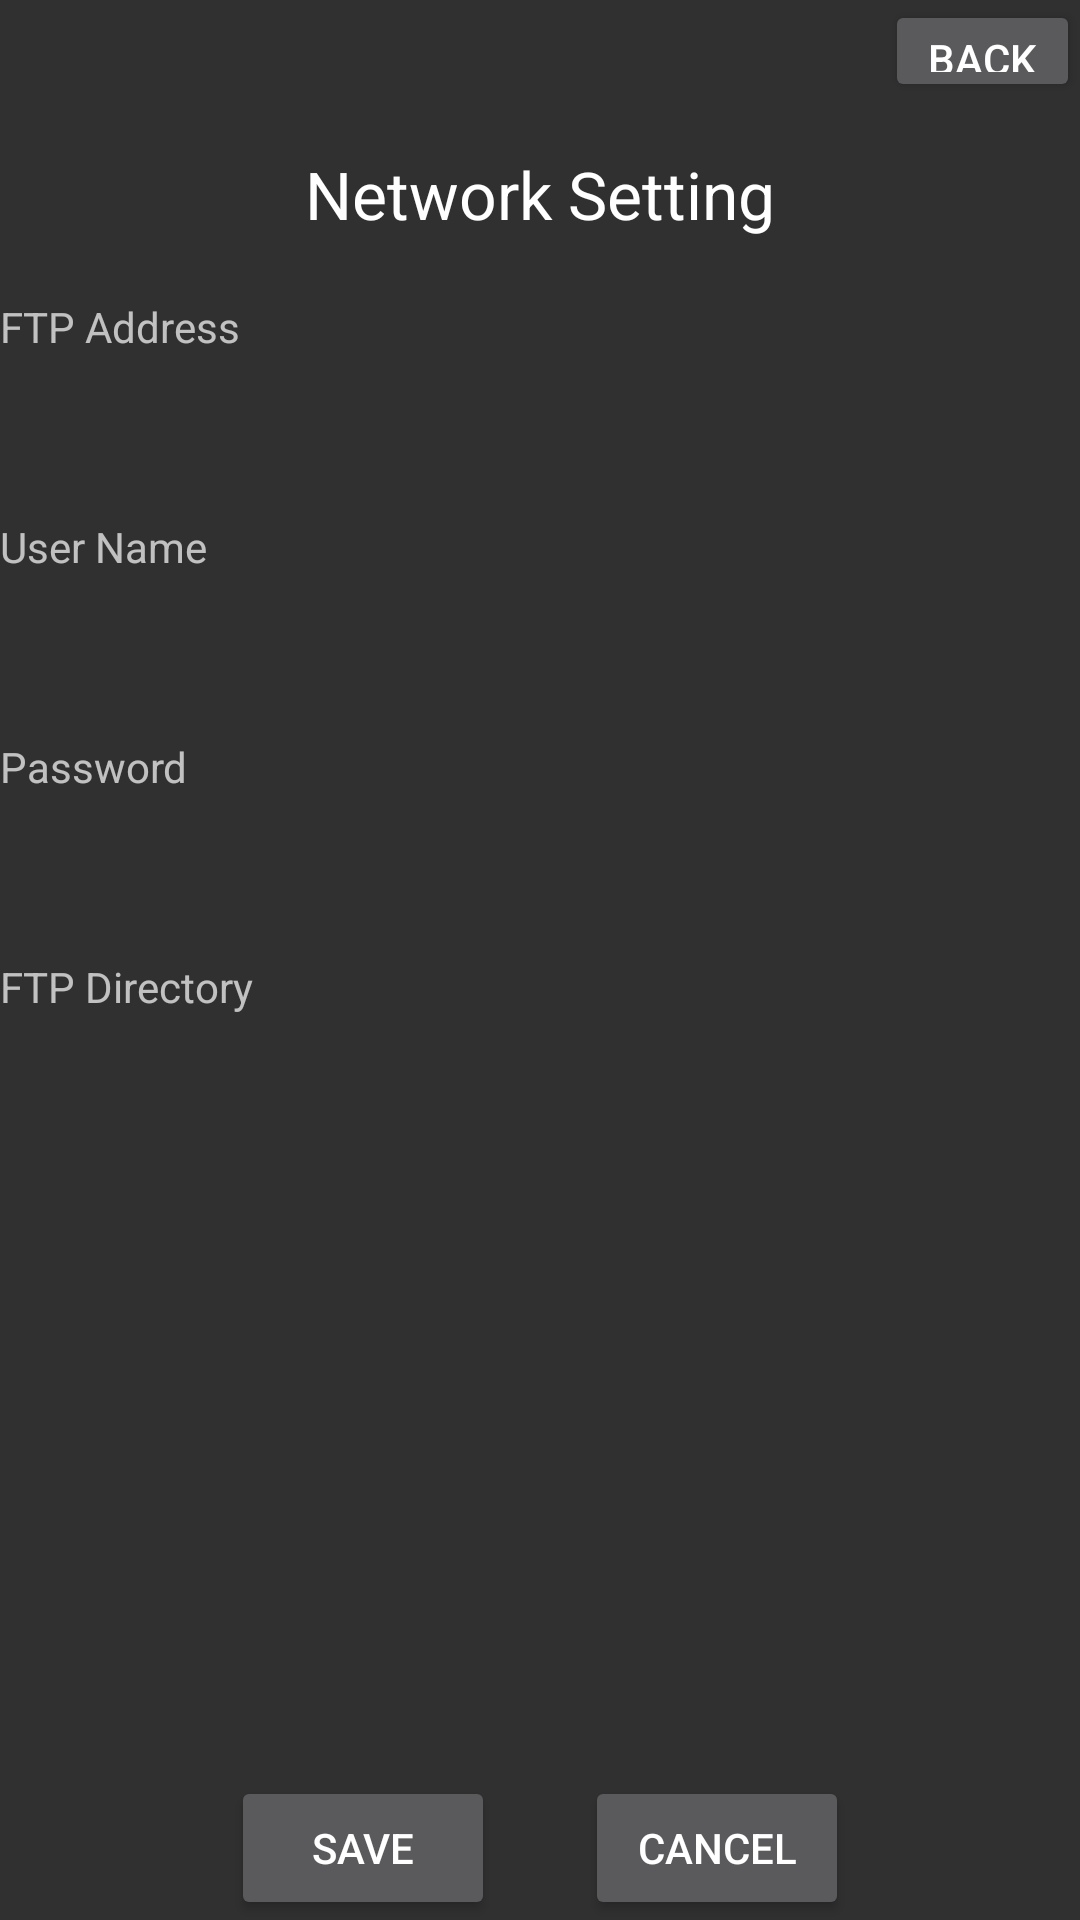

Reconstruct the res/layout file that produces this screen, plus the resources it refers to.
<!-- AndroidManifest.xml: application theme Theme.AppCompat -->
<!-- res/layout/activity_network_settings.xml -->
<?xml version="1.0" encoding="utf-8"?>
<FrameLayout xmlns:android="http://schemas.android.com/apk/res/android"
    xmlns:tools="http://schemas.android.com/tools"
    android:layout_width="match_parent"
    android:layout_height="match_parent"

    tools:context="station.dev.com.photo_camera.NetworkSettingsActivity">
    <Button
        android:layout_width="65dp"
        android:layout_height="34dp"
        android:text="Back"
        android:id="@+id/bt_back"
        android:layout_gravity="right|top" />

    <LinearLayout
        android:orientation="vertical"
        android:layout_width="match_parent"
        android:layout_height="wrap_content"
        android:layout_gravity="top"
        android:layout_marginTop="50dip"
        android:layout_marginBottom="60dip">

        <TextView
            android:layout_width="wrap_content"
            android:layout_height="wrap_content"
            android:textAppearance="?android:attr/textAppearanceLarge"
            android:text="Network Setting"
            android:id="@+id/lbl_networksetting"
            android:layout_gravity="center_horizontal" />

        <ScrollView
            android:layout_width="match_parent"
            android:layout_height="wrap_content"
            android:id="@+id/scrollView"
            android:layout_gravity="center_horizontal">
            <LinearLayout
                android:orientation="vertical"
                android:layout_width="match_parent"
                android:layout_height="match_parent"
                android:layout_gravity="center">
                <LinearLayout
                    android:orientation="vertical"
                    android:layout_width="match_parent"
                    android:layout_height="wrap_content"
                    android:layout_gravity="center_horizontal">




                    <TextView
                        android:layout_width="wrap_content"
                        android:layout_height="wrap_content"
                        android:text="FTP Address"
                        android:id="@+id/lbl_ftpaddress"
                        android:layout_marginTop="20dip"
                        />

                    <EditText
                        android:layout_width="300dip"
                        android:layout_height="wrap_content"
                        android:id="@+id/edit_ftpaddress"
                        android:background="@drawable/shape"
                        android:layout_marginTop="10dip"
                        />
                </LinearLayout>
                <LinearLayout
                    android:orientation="vertical"
                    android:layout_width="match_parent"
                    android:layout_height="wrap_content"
                    android:layout_gravity="center_horizontal">
                    <TextView
                        android:layout_width="wrap_content"
                        android:layout_height="wrap_content"
                        android:text="User Name"
                        android:id="@+id/lbl_username"
                        android:layout_marginTop="20dip"/>

                    <EditText
                        android:layout_width="300dip"
                        android:layout_height="wrap_content"
                        android:id="@+id/edit_username"
                        android:background="@drawable/shape"
                        android:layout_marginTop="10dip"
                        />
                </LinearLayout>
                <LinearLayout
                    android:orientation="vertical"
                    android:layout_width="match_parent"
                    android:layout_height="wrap_content"
                    android:layout_gravity="center_horizontal">
                    <TextView
                        android:layout_width="wrap_content"
                        android:layout_height="wrap_content"
                        android:text="Password"
                        android:id="@+id/lbl_password"
                        android:layout_marginTop="20dip"/>

                    <EditText
                        android:layout_width="300dip"
                        android:layout_height="wrap_content"
                        android:id="@+id/edit_password"
                        android:background="@drawable/shape"
                        android:layout_marginTop="10dip"
                        />
                </LinearLayout>
                <LinearLayout
                    android:orientation="vertical"
                    android:layout_width="match_parent"
                    android:layout_height="wrap_content"
                    android:layout_gravity="center_horizontal">
                    <TextView
                        android:layout_width="wrap_content"
                        android:layout_height="wrap_content"
                        android:text="FTP Directory"
                        android:id="@+id/lbl_ftpdic"
                        android:layout_marginTop="20dip"/>

                    <EditText
                        android:layout_width="300dip"
                        android:layout_height="wrap_content"
                        android:id="@+id/edit_ftp_directory"
                        android:background="@drawable/shape"
                        android:layout_marginTop="10dip"
                        />
                </LinearLayout>
            </LinearLayout>
        </ScrollView>

    </LinearLayout>

    <LinearLayout
        android:orientation="horizontal"
        android:layout_width="wrap_content"
        android:layout_height="wrap_content"
        android:layout_gravity="center_horizontal|bottom">


        <Button
            android:layout_width="wrap_content"
            android:layout_height="wrap_content"
            android:text="Save"
            android:id="@+id/bt_save" />

        <Button
            android:layout_width="wrap_content"
            android:layout_height="wrap_content"
            android:text="Cancel"
            android:id="@+id/bt_cancel"
            android:layout_marginLeft="30dip"/>
    </LinearLayout>
</FrameLayout>
<!-- resources referenced by this layout -->
<resources>

</resources>
